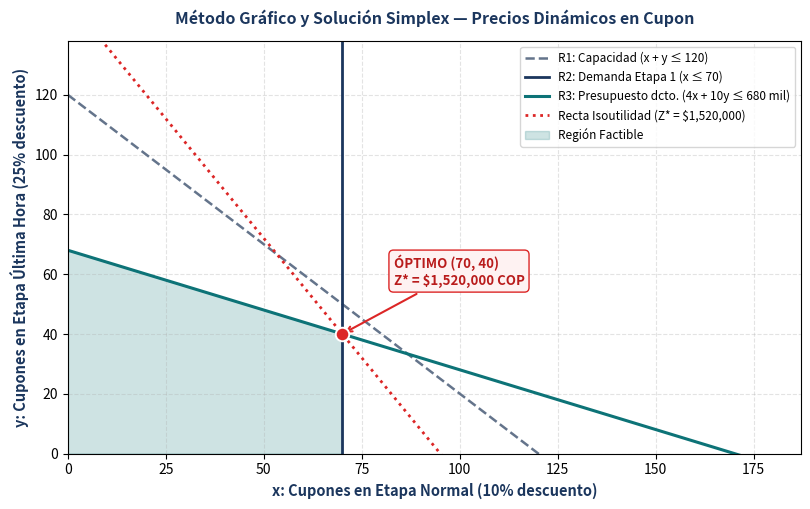

Generate this figure with matplotlib:
"""
Variables de decisión:
    x : Cantidad de cupones asignados a la Etapa Normal (descuento p1)
    y : Cantidad de cupones asignados a la Etapa de Última Hora (descuento p2)

Función Objetivo:
    Maximizar Z = u1 * x + u2 * y

Restricciones (Simplex Básico — todas <=):
    R1 (Capacidad):         x + y <= K
    R2 (Demanda Etapa 1):   x <= D1
    R3 (Presupuesto dcto):  d1 * x + d2 * y <= B
    R4 (No negatividad):    x >= 0, y >= 0
"""

import math
from typing import Any, Dict, List, Optional


def calcular_vertices_factibles(
    K: float, D1: float, B: float, d1: float, d2: float, u1: float, u2: float
) -> List[Dict[str, float]]:
    """
    Calcula los vértices del polígono de la región factible en 2D para el Método Gráfico.
    Ordenados angularmente alrededor de su centroide para facilitar su trazado.
    """
    candidatos = [
        (0.0, 0.0),
        (0.0, K),
        (0.0, B / d2),
        (D1, 0.0),
        (K, 0.0),
        (B / d1, 0.0),
        # Intersección R1 (x + y = K) con R2 (x = D1)
        (D1, K - D1),
        # Intersección R3 (d1*x + d2*y = B) con R2 (x = D1)
        (D1, (B - d1 * D1) / d2),
    ]

    # Intersección R1 (x + y = K) con R3 (d1*x + d2*y = B)
    if abs(d2 - d1) > 1e-9:
        x_r1_r3 = (d2 * K - B) / (d2 - d1)
        y_r1_r3 = K - x_r1_r3
        candidatos.append((x_r1_r3, y_r1_r3))

    eps = 1e-6
    factibles: List[tuple[float, float]] = []
    for x_c, y_c in candidatos:
        if (
            x_c >= -eps
            and y_c >= -eps
            and (x_c + y_c) <= K + eps
            and x_c <= D1 + eps
            and (d1 * x_c + d2 * y_c) <= B + eps
        ):
            pt = (max(0.0, round(float(x_c), 4)), max(0.0, round(float(y_c), 4)))
            if not any(abs(pt[0] - ex[0]) < 1e-3 and abs(pt[1] - ex[1]) < 1e-3 for ex in factibles):
                factibles.append(pt)

    if len(factibles) > 2:
        cx = sum(p[0] for p in factibles) / len(factibles)
        cy = sum(p[1] for p in factibles) / len(factibles)
        factibles.sort(key=lambda p: math.atan2(p[1] - cy, p[0] - cx))

    return [
        {
            "x": round(px, 2),
            "y": round(py, 2),
            "z": round(u1 * px + u2 * py, 2),
        }
        for px, py in factibles
    ]


def calcular_modelo_simplex(
    P: float,
    C: float,
    p1: float,
    p2: float,
    K: float,
    D1: float,
    B: float,
) -> Dict[str, Any]:
    """
    Resuelve el modelo de programación lineal con SciPy (Simplex / HiGHS)
    —con respaldo exacto por Teorema Fundamental de la Programación Lineal (evaluación de vértices
    básicos factibles) si SciPy no está instalado en el entorno local—.
    """
    if P <= 0:
        raise ValueError("El precio regular P debe ser mayor que 0.")
    if not (0 < C < P):
        raise ValueError("El costo unitario C debe ser mayor que 0 y menor que el precio regular P.")
    if not (0 < p1 < p2 < 1):
        raise ValueError("Los porcentajes de descuento deben cumplir 0 < p1 < p2 < 1 (ej. 0.10 y 0.25).")
    if K <= 0:
        raise ValueError("La capacidad máxima K debe ser mayor que 0.")
    if not (0 <= D1 <= K):
        raise ValueError("La demanda máxima en Etapa Normal (D1) debe estar entre 0 y K.")
    if B <= 0:
        raise ValueError("El presupuesto máximo de descuento B debe ser mayor que 0.")

    d1 = P * p1
    d2 = P * p2
    u1 = P * (1 - p1) - C
    u2 = P * (1 - p2) - C

    if u2 <= 0:
        raise ValueError(
            f"El descuento de última hora ({p2*100:.0f}%) genera pérdida o utilidad nula (u2 = {u2:,.0f}). "
            f"El descuento máximo rentable es {((P - C) / P) * 100:.1f}%."
        )

    vertices = calcular_vertices_factibles(K, D1, B, d1, d2, u1, u2)
    raw_res = None

    try:
        from scipy.optimize import linprog

        # linprog minimiza c^T * [x, y], por eso multiplicamos por -1 para maximizar Z
        c = [-u1, -u2]
        A_ub = [
            [1.0, 1.0],  # R1: x + y <= K
            [1.0, 0.0],  # R2: x <= D1
            [d1, d2],    # R3: d1*x + d2*y <= B
        ]
        b_ub = [K, D1, B]
        bounds = [(0, None), (0, None)]  # R4: x >= 0, y >= 0

        res = linprog(c, A_ub=A_ub, b_ub=b_ub, bounds=bounds, method="highs")
        if not res.success:
            raise ValueError(f"No se encontró solución óptima factible: {res.message}")

        x_opt, y_opt = float(res.x[0]), float(res.x[1])
        z_opt = float(-res.fun)
        s1, s2, s3 = float(res.slack[0]), float(res.slack[1]), float(res.slack[2])
        raw_res = res
    except ImportError:
        # Respaldo exacto por evaluación de soluciones básicas factibles (vértices del Simplex)
        if not vertices:
            raise ValueError("La región factible es vacía.")
        best = max(vertices, key=lambda v: (v["z"], v["x"], v["y"]))
        x_opt, y_opt, z_opt = best["x"], best["y"], best["z"]
        s1 = max(0.0, K - (x_opt + y_opt))
        s2 = max(0.0, D1 - x_opt)
        s3 = max(0.0, B - (d1 * x_opt + d2 * y_opt))

    return {
        "xOpt": round(x_opt, 2),
        "yOpt": round(y_opt, 2),
        "totalCoupons": round(x_opt + y_opt, 2),
        "maxProfit": round(z_opt, 2),
        "u1": round(u1, 2),
        "u2": round(u2, 2),
        "d1": round(d1, 2),
        "d2": round(d2, 2),
        "s1UnusedCapacity": round(s1, 2),
        "s2UnmetDemandStage1": round(s2, 2),
        "s3RemainingBudget": round(s3, 2),
        "vertices": vertices,
        "rawResult": raw_res,
    }


def resolver_precio_dinamico_cupon(
    P: float,
    C: float,
    p1: float,
    p2: float,
    K: float,
    D1: float,
    B: float,
    graficar: bool = True,
    guardar_grafico: Optional[str] = "region_factible_cupon.png",
):
    """Resuelve el modelo de precios dinámicos escalonados, imprime el reporte y grafica la región factible."""
    resultado = calcular_modelo_simplex(P=P, C=C, p1=p1, p2=p2, K=K, D1=D1, B=B)
    res = resultado["rawResult"]

    d1, d2 = resultado["d1"], resultado["d2"]
    u1, u2 = resultado["u1"], resultado["u2"]
    x_opt, y_opt = resultado["xOpt"], resultado["yOpt"]
    z_opt = resultado["maxProfit"]
    s1 = resultado["s1UnusedCapacity"]
    s2 = resultado["s2UnmetDemandStage1"]
    s3 = resultado["s3RemainingBudget"]

    # Reporte en consola
    print("=" * 65)
    print("  RESULTADOS DEL MODELO — PRECIOS DINÁMICOS EN CUPON")
    print("=" * 65)
    print(f"Parámetros del plato : P = ${P:,.0f} | C = ${C:,.0f}")
    print(f"Descuentos por etapa : p1 = {p1*100:.0f}% (d1 = ${d1:,.0f}) | p2 = {p2*100:.0f}% (d2 = ${d2:,.0f})")
    print(f"Utilidad unitaria    : u1 = ${u1:,.0f} | u2 = ${u2:,.0f}")
    print("-" * 65)
    print(f"Función Objetivo     : Max Z = {u1:,.0f}x + {u2:,.0f}y")
    print(f"R1 (Capacidad)       : x + y <= {K:,.0f}")
    print(f"R2 (Demanda Etapa 1) : x <= {D1:,.0f}")
    print(f"R3 (Presupuesto)     : {d1:,.0f}x + {d2:,.0f}y <= {B:,.0f}")
    print("-" * 65)
    print("SOLUCIÓN ÓPTIMA:")
    print(f"  x* (Etapa Normal)      = {x_opt:,.2f} cupones")
    print(f"  y* (Etapa Última Hora) = {y_opt:,.2f} cupones")
    print(f"  Total cupones emitidos = {x_opt + y_opt:,.2f} de {K:,.0f} disponibles")
    print(f"  Utilidad Máxima (Z*)   = ${z_opt:,.0f} COP")
    print("-" * 65)
    print("VARIABLES DE HOLGURA (Simplex Básico):")
    print(f"  s1 (Capacidad no usada)     = {s1:,.2f} platos")
    print(f"  s2 (Demanda no cubierta)    = {s2:,.2f} cupones")
    print(f"  s3 (Presupuesto sobrante)   = ${s3:,.0f} COP")
    print("=" * 65)

    # Método Gráfico (2D)
    if graficar:
        import numpy as np
        import matplotlib.pyplot as plt

        x_max = max(K, D1, B / d1) * 1.1
        y_max = max(K, B / d2) * 1.15
        x_vals = np.linspace(0, x_max, 500)

        y_r1 = K - x_vals
        y_r3 = (B - d1 * x_vals) / d2
        y_iso = (z_opt - u1 * x_vals) / u2

        x_feas = np.linspace(0, min(D1, K, B / d1), 400)
        y_upper = np.minimum(K - x_feas, (B - d1 * x_feas) / d2)
        y_upper = np.maximum(0, y_upper)

        fig, ax = plt.subplots(figsize=(8.2, 5.2), dpi=150)

        ax.plot(x_vals, y_r1, label=f"R1: Capacidad (x + y ≤ {K:.0f})", color="#64748B", linestyle="--", lw=1.8)
        ax.axvline(D1, label=f"R2: Demanda Etapa 1 (x ≤ {D1:.0f})", color="#1B365D", lw=2.0)
        ax.plot(
            x_vals,
            y_r3,
            label=f"R3: Presupuesto dcto. ({d1/1000:.0f}x + {d2/1000:.0f}y ≤ {B/1000:.0f} mil)",
            color="#0D7377",
            lw=2.2,
        )
        ax.plot(x_vals, y_iso, label=f"Recta Isoutilidad (Z* = ${z_opt:,.0f})", color="#DC2626", linestyle=":", lw=2.0)

        ax.fill_between(x_feas, 0, y_upper, color="#0D7377", alpha=0.20, label="Región Factible")

        ax.scatter(x_opt, y_opt, color="#DC2626", s=95, zorder=6, edgecolors="white", linewidth=1.4)
        ax.annotate(
            f"ÓPTIMO ({x_opt:.0f}, {y_opt:.0f})\nZ* = ${z_opt:,.0f} COP",
            xy=(x_opt, y_opt),
            xytext=(x_opt + x_max * 0.07, y_opt + y_max * 0.12),
            fontsize=9.5,
            fontweight="bold",
            color="#B91C1C",
            arrowprops=dict(arrowstyle="->", color="#DC2626", lw=1.5),
            bbox=dict(boxstyle="round,pad=0.35", facecolor="#FEF2F2", edgecolor="#DC2626"),
        )

        ax.set_xlim(0, x_max)
        ax.set_ylim(0, y_max)
        ax.set_xlabel(f"x: Cupones en Etapa Normal ({p1*100:.0f}% descuento)", fontsize=10.5, fontweight="bold", color="#1B365D")
        ax.set_ylabel(f"y: Cupones en Etapa Última Hora ({p2*100:.0f}% descuento)", fontsize=10.5, fontweight="bold", color="#1B365D")
        ax.set_title("Método Gráfico y Solución Simplex — Precios Dinámicos en Cupon", fontsize=11.5, fontweight="bold", color="#1B365D", pad=12)
        ax.grid(True, linestyle="--", alpha=0.35)
        ax.legend(loc="upper right", fontsize=8.5, frameon=True)

        plt.tight_layout()
        if guardar_grafico:
            plt.savefig(guardar_grafico, dpi=300)
            print(f"Gráfico guardado en: {guardar_grafico}")
        plt.show()

    return res if res is not None else resultado


if __name__ == "__main__":
    resolver_precio_dinamico_cupon(
        P=40_000,   # Precio regular del plato (COP)
        C=20_000,   # Costo directo unitario (COP)
        p1=0.10,    # Descuento Etapa Normal (10%)
        p2=0.25,    # Descuento Etapa Última Hora (25%)
        K=120,      # Capacidad máxima semanal (platos/cupones)
        D1=70,      # Demanda máxima estimada en Etapa Normal
        B=680_000,  # Presupuesto máximo de descuento (COP)
        graficar=True,
    )
